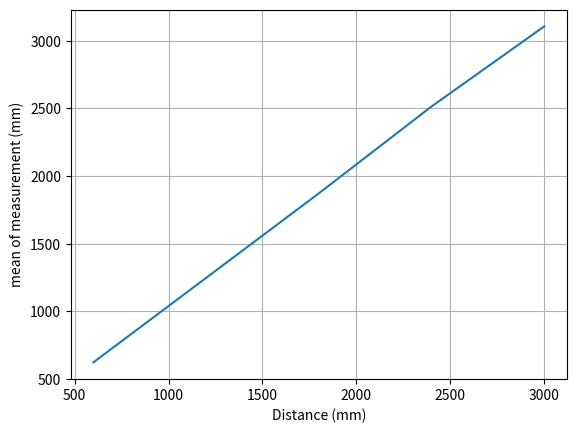

Python code for this plot:
import numpy as np
import matplotlib.pyplot as plt

cm60 = np.array([624, 623, 623, 624, 623])
cm120 = np.array([1246, 1246, 1246, 1250, 1250])
cm180 = np.array([1873, 1872, 1872, 1872, 1873])
cm240 = np.array([2516, 2516, 2512, 2514, 2514])
cm300 = np.array([3107, 3106, 3106, 3106, 3106])

measurements = [cm60, cm120, cm180, cm240, cm300]
distances = np.array([600, 1200, 1800, 2400, 3000])

means = np.array([np.mean(m) for m in measurements])

errors = [m - d for m, d in zip(measurements, distances)]
std = np.array([np.std(e, ddof=1) for e in errors])

for s, d in zip(std, distances):
    print(f"std at {int(d/10)} cm: {s} mm")

plot = plt.plot(distances, means)
plt.xlabel("Distance (mm)")
plt.ylabel("mean of measurement (mm)")
plt.grid(True)
plt.show()
